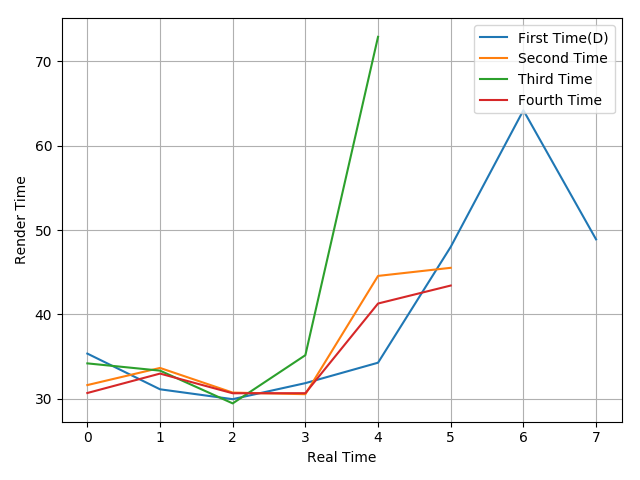

Data behind this chart, as committed beside it:
35.37, 31.14, 29.97, 31.87, 34.29, 48.01, 64.19, 48.9
31.64, 33.67, 30.75, 30.56, 44.57, 45.53
34.21, 33.35, 29.47, 35.18, 72.89
30.7, 33, 30.67, 30.68, 41.3, 43.43
